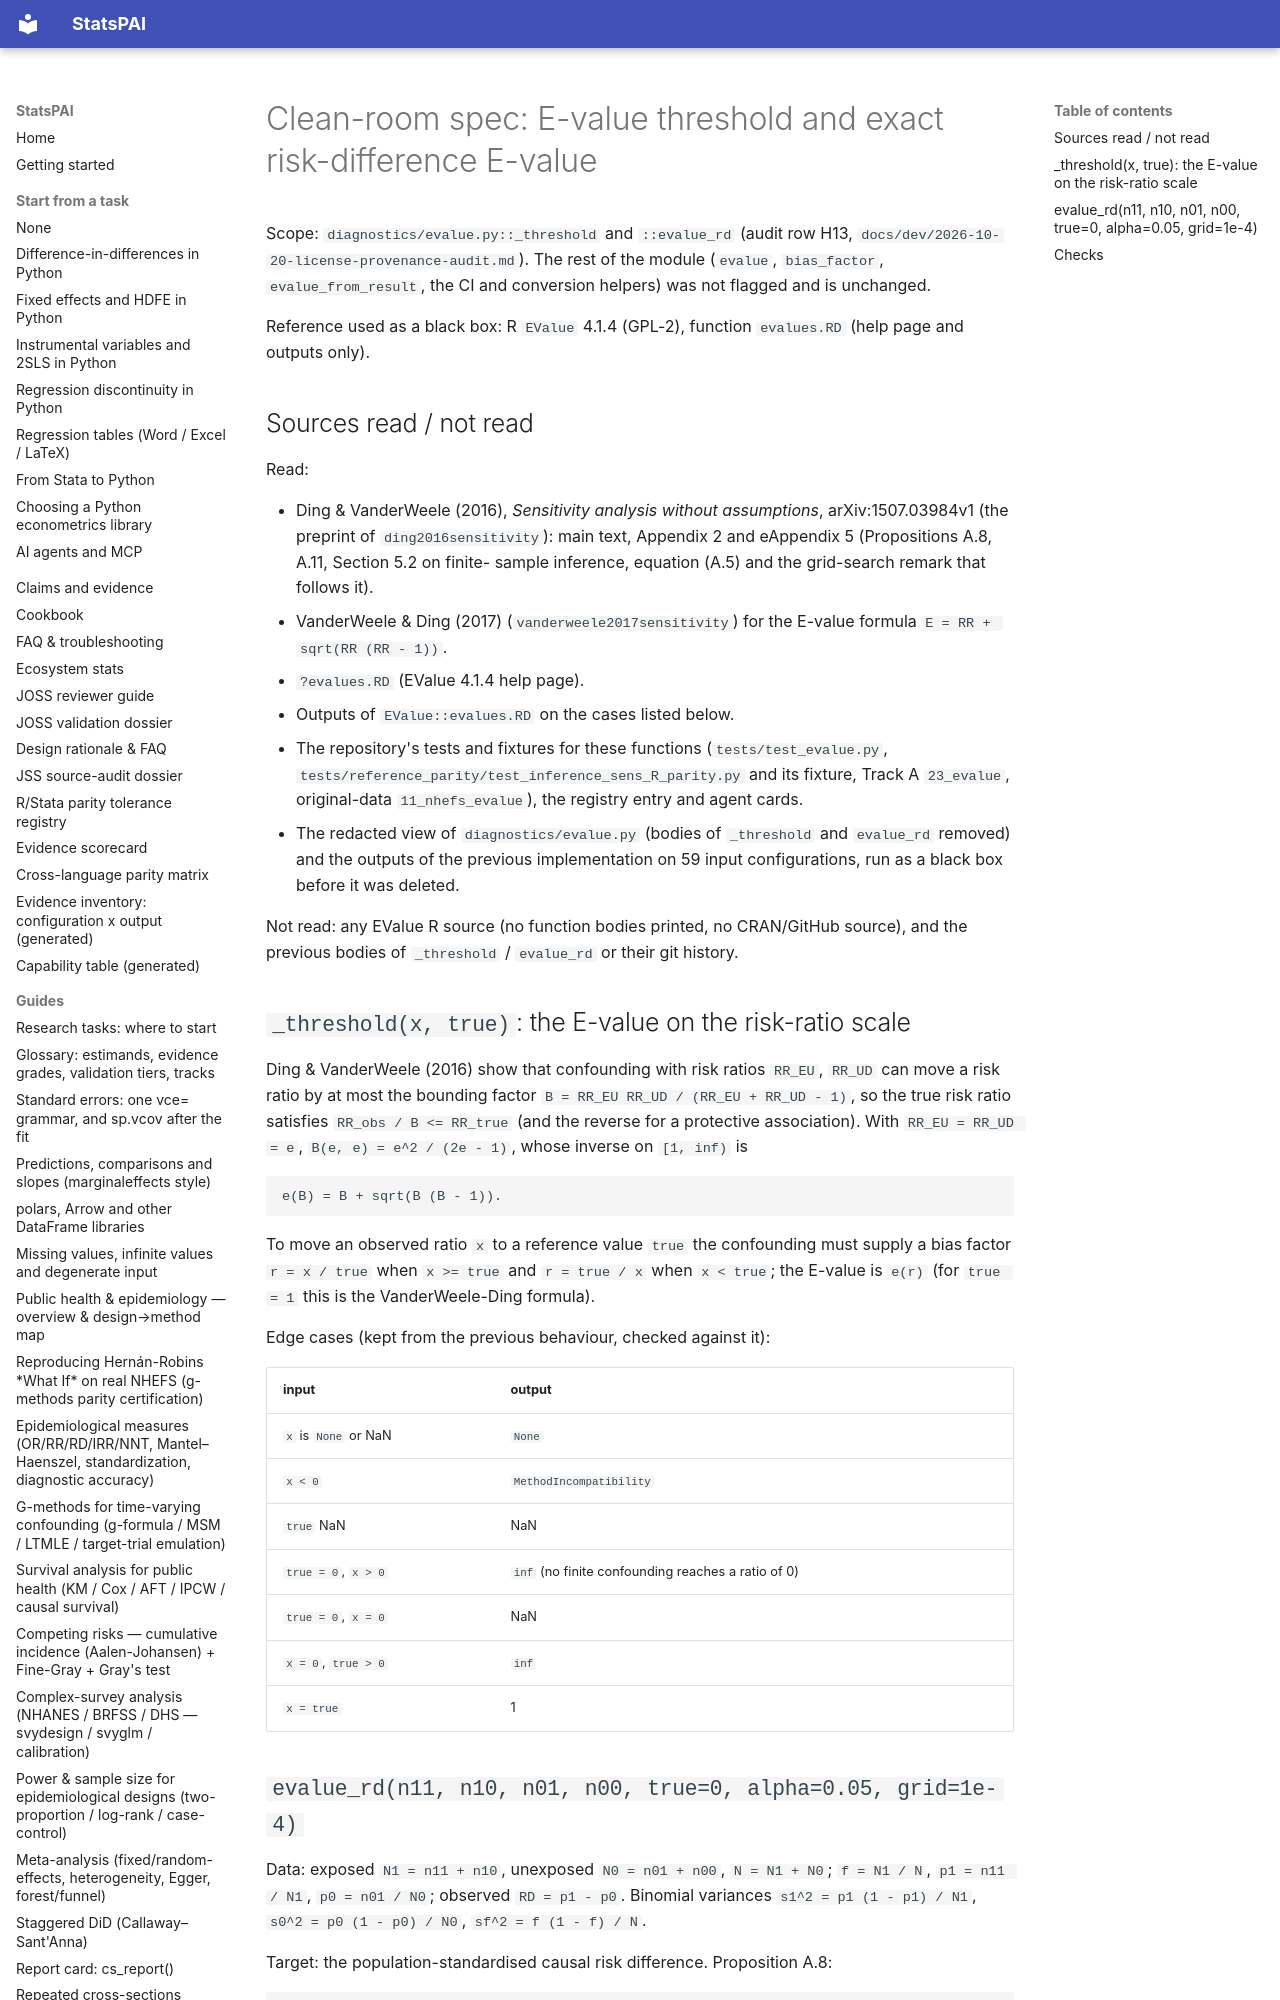

repository: brycewang-stanford/StatsPAI · page: dev/cleanroom/evalue/index.html · generator: mkdocs

# Clean-room spec: E-value threshold and exact risk-difference E-value

Scope: `diagnostics/evalue.py::_threshold` and `::evalue_rd` (audit row H13,
`docs/dev/2026-10-20-license-provenance-audit.md`). The rest of the module
(`evalue`, `bias_factor`, `evalue_from_result`, the CI and conversion helpers)
was not flagged and is unchanged.

Reference used as a black box: R `EValue` 4.1.4 (GPL-2), function
`evalues.RD` (help page and outputs only).
